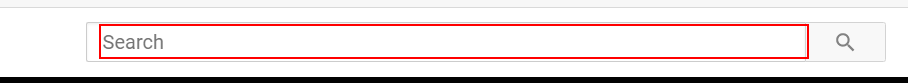
Task: This is a bot which acts in both attended and unattended automation ... 
Workflow: Day 47 - 50

Step 1 [else]: type "[Song + "song" + "[k(enter)]"]" into the text box

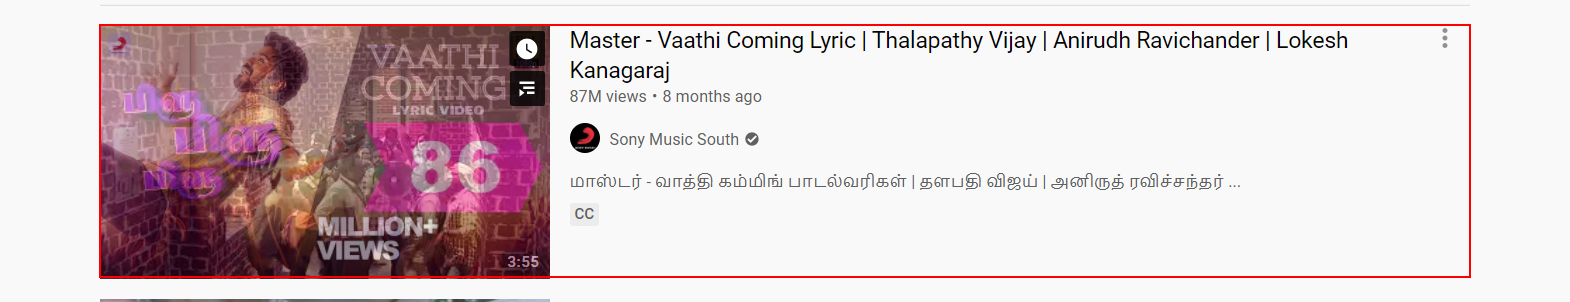
Step 2: click on the element 'dismissable'

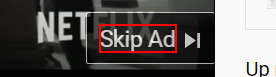
Step 3: find the element

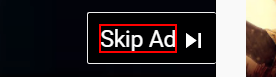
Step 4 [then]: click on the element

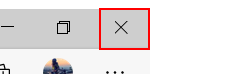
Step 5 [else]: click on the element (msedge.exe)